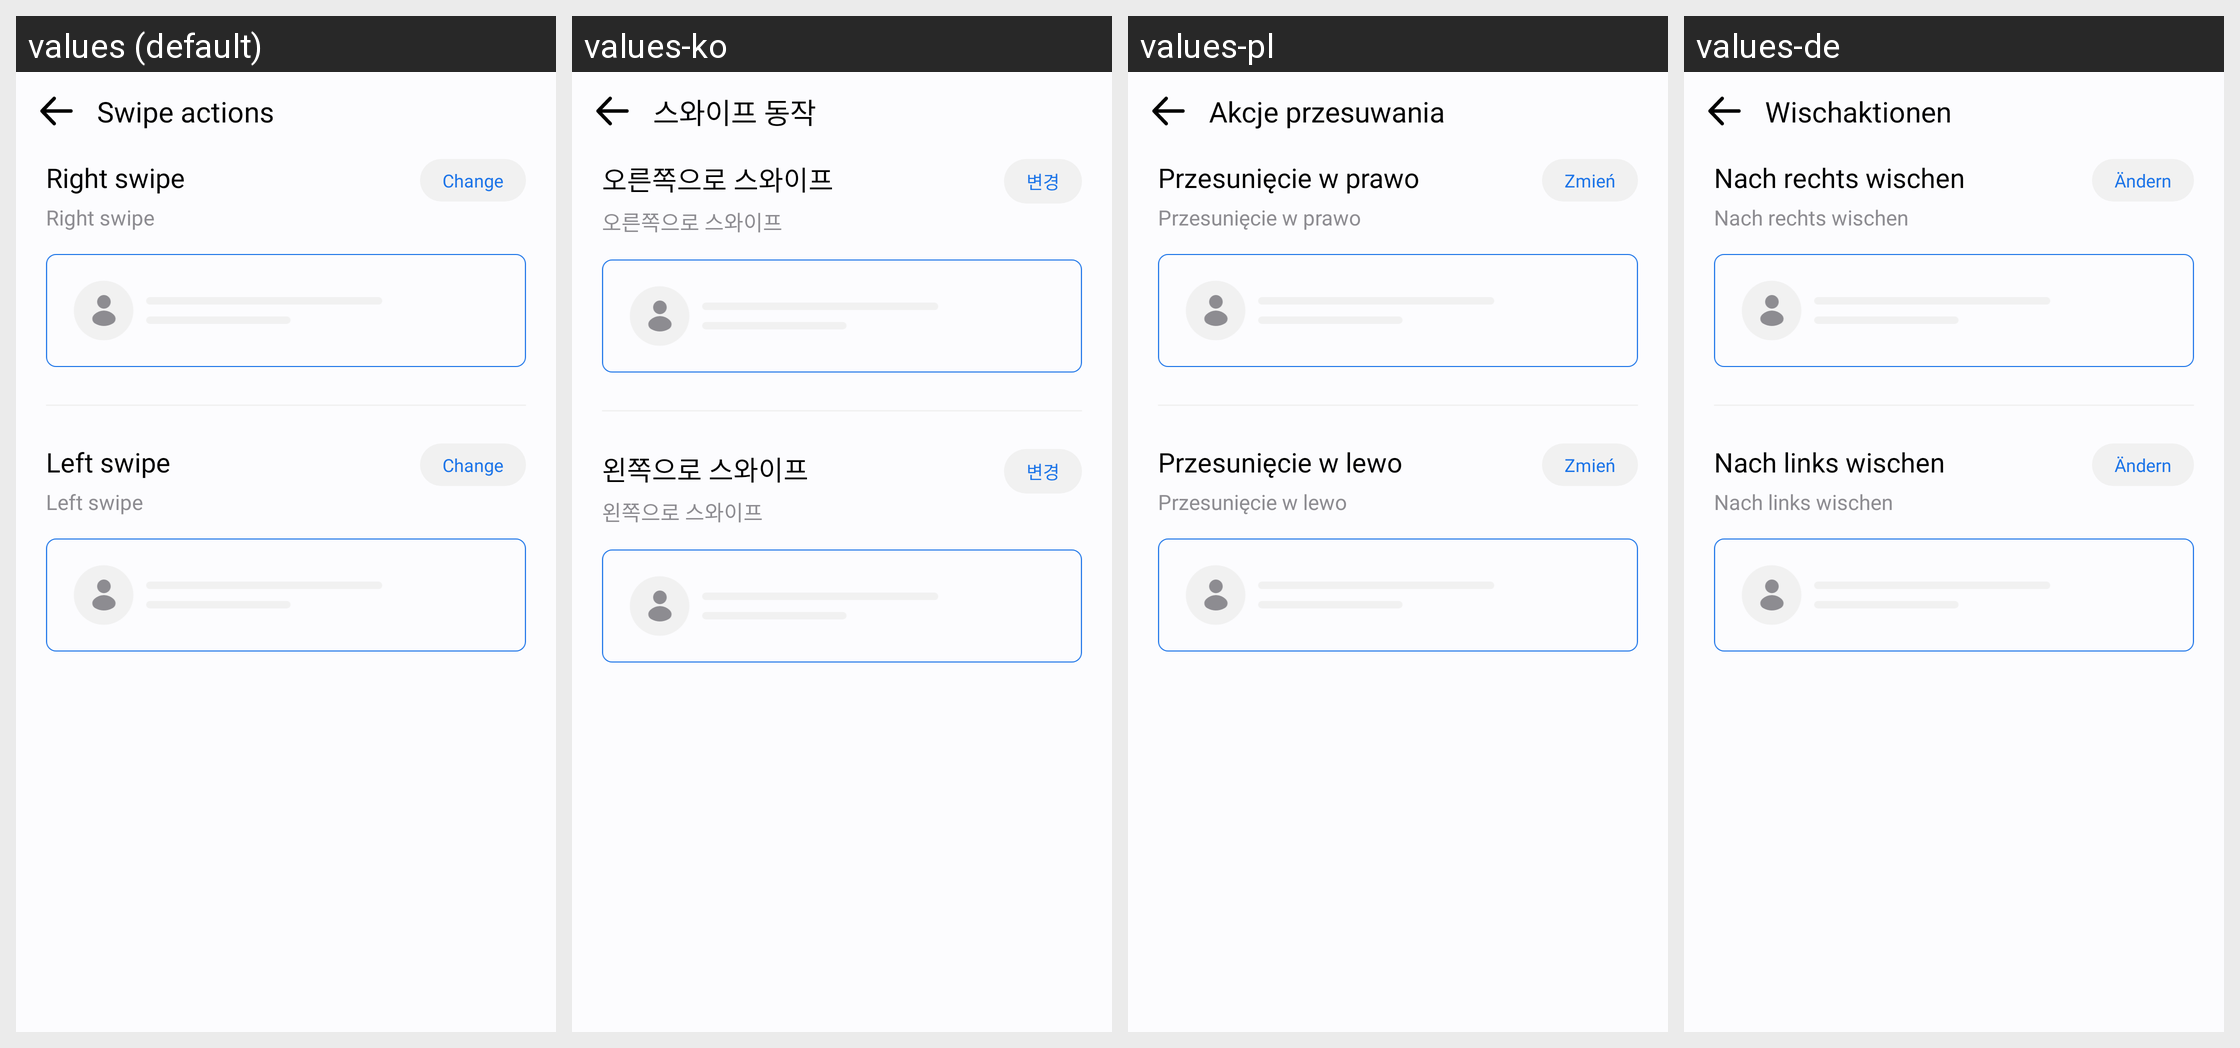

The same Android screen rendered under several of its app's locales, left to right. List the strings drawn on it with the default value and each locale's translation.
Android screen res/layout/activity_swipe.xml rendered under 4 locales, left to right: values (default), values-ko, values-pl, values-de. Device: Nexus 5 (rendered at 1080×1920; each locale shown at half size, 540×960, under a caption strip naming it); theme Theme.MyApplication.
Other locales in the repository, not shown: values-af, values-ar, values-bn, values-es, values-fil, values-fr, values-hi, values-in, values-it, values-ja, values-pt, values-ru, values-th, values-tr, values-uk, values-vi, values-zh.
Strings drawn on this screen, with the default value and each locale's value (text and hints the layout hard-codes, and strings that could not be matched under every locale, appear in the picture but are not listed):

swipe_actions
  values: Swipe actions
  values-ko: 스와이프 동작
  values-pl: Akcje przesuwania
  values-de: Wischaktionen

right_swipe
  values: Right swipe
  values-ko: 오른쪽으로 스와이프
  values-pl: Przesunięcie w prawo
  values-de: Nach rechts wischen

change
  values: Change
  values-ko: 변경
  values-pl: Zmień
  values-de: Ändern

left_swipe
  values: Left swipe
  values-ko: 왼쪽으로 스와이프
  values-pl: Przesunięcie w lewo
  values-de: Nach links wischen
